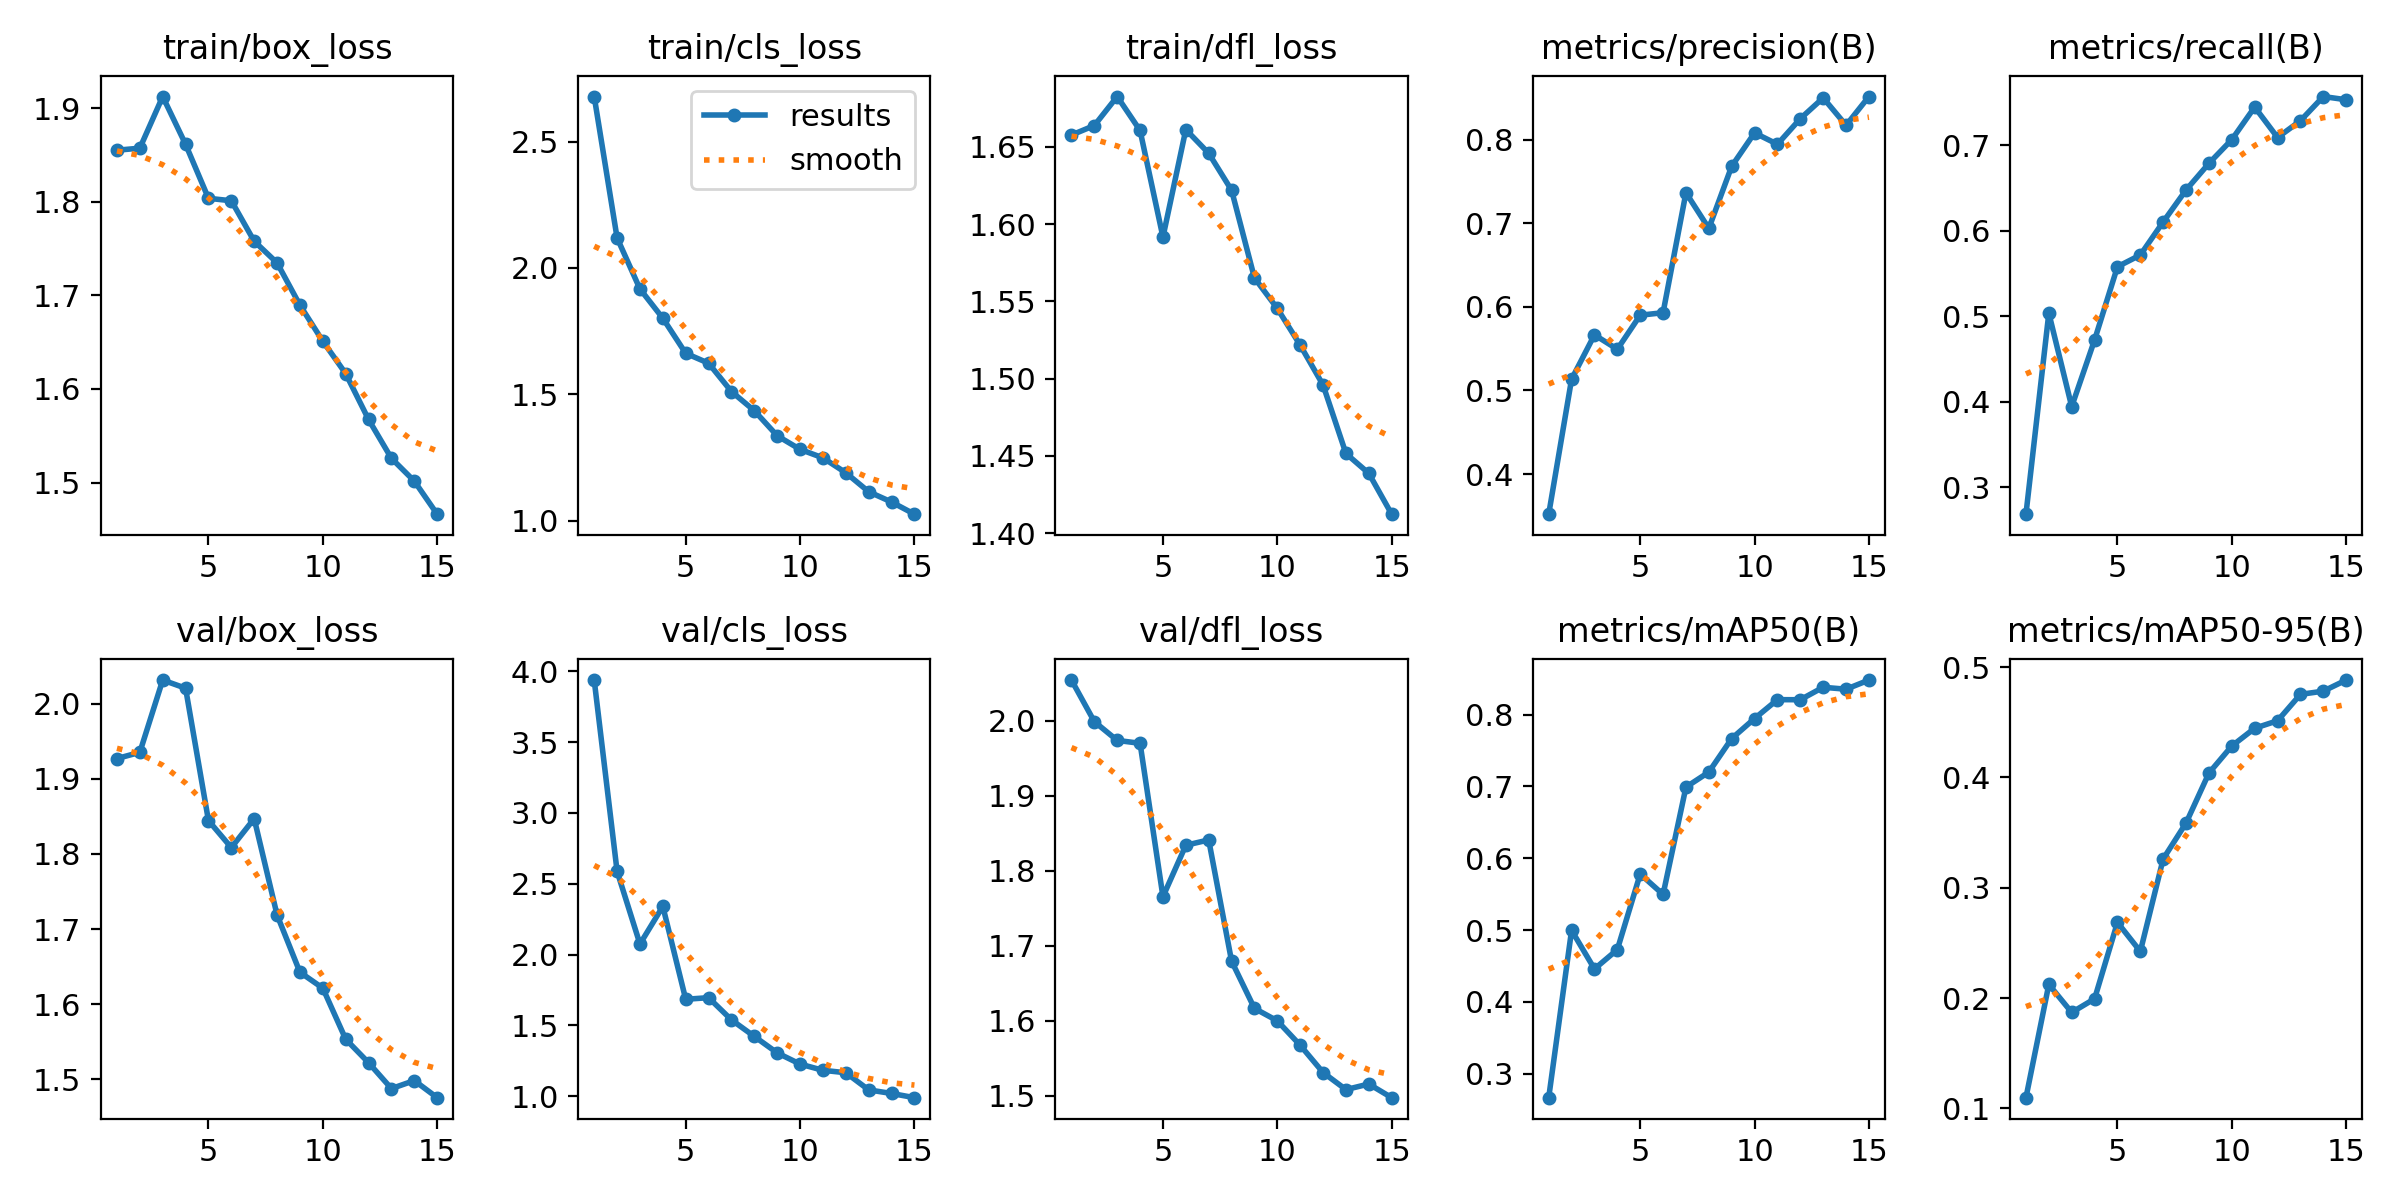

Data behind this chart, as committed beside it:
epoch, time, train/box_loss, train/cls_loss, train/dfl_loss, metrics/precision(B), metrics/recall(B), metrics/mAP50(B), metrics/mAP50-95(B), val/box_loss, val/cls_loss, val/dfl_loss, lr/pg0, lr/pg1, lr/pg2
1, 125.7, 1.855, 2.678, 1.658, 0.3521, 0.2687, 0.2666, 0.1098, 1.927, 3.939, 2.054, 0.0006633, 0.0006633, 0.0006633
2, 224.8, 1.857, 2.119, 1.664, 0.5135, 0.5038, 0.4997, 0.2124, 1.936, 2.588, 1.999, 0.001242, 0.001242, 0.001242
3, 318.6, 1.912, 1.917, 1.683, 0.5665, 0.3945, 0.4459, 0.187, 2.032, 2.074, 1.974, 0.001733, 0.001733, 0.001733
4, 424.4, 1.861, 1.801, 1.661, 0.5493, 0.4724, 0.4728, 0.1994, 2.021, 2.34, 1.97, 0.001604, 0.001604, 0.001604
5, 538.6, 1.804, 1.662, 1.592, 0.59, 0.5581, 0.578, 0.2686, 1.845, 1.684, 1.765, 0.001472, 0.001472, 0.001472
6, 856.7, 1.801, 1.623, 1.661, 0.593, 0.5718, 0.5496, 0.2423, 1.809, 1.695, 1.834, 0.00134, 0.00134, 0.00134
7, 1168, 1.758, 1.511, 1.646, 0.7365, 0.6105, 0.699, 0.3262, 1.847, 1.539, 1.841, 0.001208, 0.001208, 0.001208
8, 1482, 1.735, 1.435, 1.622, 0.6939, 0.6479, 0.72, 0.3587, 1.719, 1.422, 1.679, 0.001076, 0.001076, 0.001076
9, 4500, 1.689, 1.336, 1.565, 0.7682, 0.679, 0.7667, 0.404, 1.642, 1.306, 1.616, 0.000944, 0.000944, 0.000944
10, 4565, 1.651, 1.282, 1.545, 0.8081, 0.7067, 0.7946, 0.4285, 1.621, 1.226, 1.6, 0.000812, 0.000812, 0.000812
11, 4628, 1.616, 1.249, 1.522, 0.7945, 0.7448, 0.8208, 0.4446, 1.553, 1.182, 1.567, 0.00068, 0.00068, 0.00068
12, 4692, 1.567, 1.189, 1.496, 0.8251, 0.7092, 0.8208, 0.4514, 1.522, 1.165, 1.531, 0.000548, 0.000548, 0.000548
13, 4756, 1.526, 1.115, 1.452, 0.85, 0.7288, 0.8381, 0.4753, 1.487, 1.044, 1.508, 0.000416, 0.000416, 0.000416
14, 4822, 1.502, 1.074, 1.439, 0.8172, 0.7571, 0.8354, 0.4782, 1.498, 1.019, 1.516, 0.000284, 0.000284, 0.000284
15, 4886, 1.466, 1.026, 1.412, 0.8516, 0.7534, 0.8482, 0.4883, 1.475, 0.9891, 1.497, 0.000152, 0.000152, 0.000152
